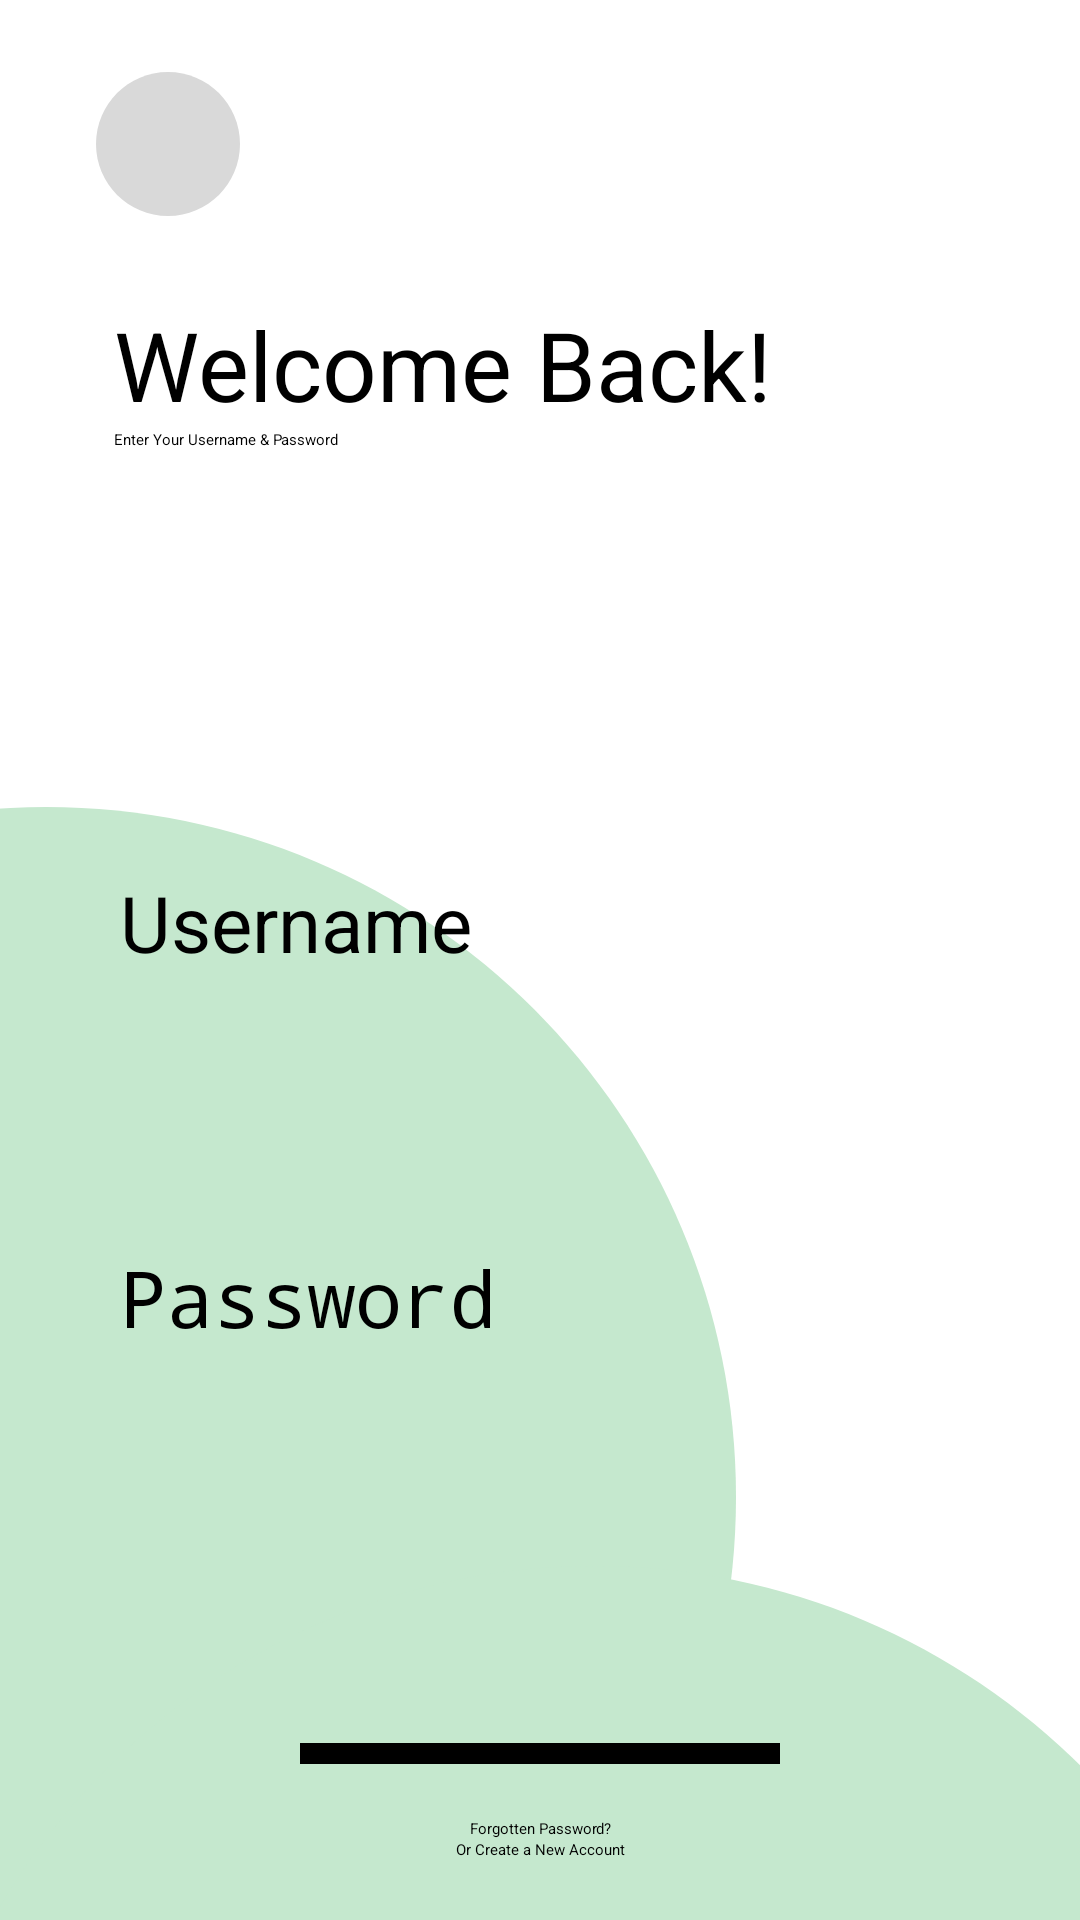

Write the Android layout XML for this screen, with the resource values it uses.
<!-- AndroidManifest.xml: application theme Theme.Odev2FMSS -->
<!-- res/layout/activity_login_screen.xml -->
<?xml version="1.0" encoding="utf-8"?>
<ScrollView
    xmlns:android="http://schemas.android.com/apk/res/android"
    xmlns:app="http://schemas.android.com/apk/res-auto"
    xmlns:tools="http://schemas.android.com/tools"
    android:layout_width="match_parent"
    android:layout_height="match_parent"
    tools:context=".LoginScreenActivity">

    <FrameLayout
        android:layout_width="match_parent"
        android:layout_height="match_parent">

        <ImageButton
            android:id="@+id/btn_back"
            android:layout_width="48dp"
            android:layout_height="48dp"
            android:layout_marginStart="32dp"
            android:layout_marginTop="24dp"
            android:background="@drawable/image_bg"
            android:src="@drawable/ic_back"
            android:contentDescription="@string/back_btn" />


        <View
            style="@style/greenEllipseStyle"
            android:layout_marginStart="-215dp"
            android:layout_marginTop="269dp" />

        <View
            style="@style/greenEllipseStyle"
            android:layout_marginStart="-32dp"
            android:layout_marginTop="522dp" />

        <LinearLayout
            android:layout_width="match_parent"
            android:layout_height="match_parent"
            android:orientation="vertical">

            <TextView
                style="@style/tv_welcome_style"
                android:layout_width="match_parent"
                android:layout_height="wrap_content"
                android:layout_marginStart="38dp"
                android:layout_marginTop="100dp"
                android:layout_marginEnd="100dp"
                android:text="@string/welcome"
                android:textSize="@dimen/tv_medium_size" />

            <TextView
                android:layout_width="match_parent"
                android:layout_height="wrap_content"
                android:layout_marginStart="38dp"
                android:layout_marginEnd="52dp"
                android:text="@string/enter_credentials" />

            <EditText
                android:id="@+id/et_username"
                style="@style/et_style"
                android:layout_width="match_parent"
                android:layout_height="wrap_content"
                android:layout_marginTop="140dp"
                android:hint="@string/username_hint" />

            <EditText
                android:id="@+id/et_password"
                style="@style/et_style"
                android:layout_width="match_parent"
                android:layout_height="wrap_content"
                android:layout_marginTop="50dp"
                android:hint="@string/password_hint"
                android:inputType="textPassword" />

            <com.google.android.material.button.MaterialButton
                android:id="@+id/btn_login"
                style="@style/btn_style"
                android:layout_width="match_parent"
                android:layout_height="wrap_content"
                android:layout_marginStart="100dp"
                android:layout_marginTop="91dp"
                android:layout_marginEnd="100dp"
                android:fontFamily="@font/inder"
                android:text="@string/login_btn_text"
                android:textSize="@dimen/login_btn_text_size"
                app:cornerRadius="@dimen/btn_corner_radius" />

            <TextView
                android:layout_width="match_parent"
                android:layout_height="wrap_content"
                android:layout_marginTop="18dp"
                android:gravity="center"
                android:text="@string/forgot_password" />

            <TextView
                android:id="@+id/link_create_account"
                android:layout_width="match_parent"
                android:layout_height="wrap_content"
                android:gravity="center"
                android:text="@string/or_create_new_account" />

        </LinearLayout>
    </FrameLayout>


</ScrollView>
<!-- resources referenced by this layout -->
<resources>
  <dimen name="btn_corner_radius">30dp</dimen>
  <dimen name="login_btn_text_size">28sp</dimen>
  <dimen name="tv_medium_size">32sp</dimen>
  <!-- drawable image_bg (drawable) -->
  <vector
      xmlns:android="http://schemas.android.com/apk/res/android"
      xmlns:aapt="http://schemas.android.com/aapt"
      android:width="103dp"
      android:height="103dp"
      android:viewportWidth="103"
      android:viewportHeight="103"
      >
  
      <group>
  
          <clip-path
              android:pathData="M103 51.5C103 79.9427 79.9427 103 51.5 103C23.0573 103 0 79.9427 0 51.5C0 23.0573 23.0573 0 51.5 0C79.9427 0 103 23.0573 103 51.5Z"
              />
  
          <path
              android:pathData="M0 0V103H103V0"
              android:fillColor="#D9D9D9"
              />
  
      </group>
  
  </vector>
  <string name="back_btn">back button</string>
  <string name="enter_credentials">Enter Your Username &amp; Password</string>
  <string name="forgot_password">Forgotten Password?</string>
  <string name="login_btn_text">LOGIN</string>
  <string name="or_create_new_account">Or Create a New Account</string>
  <string name="password_hint">Password</string>
  <string name="username_hint">Username</string>
  <string name="welcome">Welcome Back!</string>
  <style name="btn_style">
          <item name="android:backgroundTint">@color/black</item>
          <item name="android:textColor">@color/white</item>
          <item name="android:layout_marginHorizontal">100dp</item>
          <item name="android:layout_marginTop">60dp</item>
          <item name="android:fontFamily">@font/inder</item>
          <item name="android:textSize">30sp</item>
      </style>
  <style name="et_style">
          <item name="android:textSize">@dimen/et_text_size</item>
          <item name="android:paddingBottom">40dp</item>
          <item name="android:layout_marginHorizontal">40dp</item>
          <item name="android:layout_marginTop">40dp</item>
      </style>
  <style name="greenEllipseStyle">
          <item name="android:layout_height">@dimen/ellipse_height</item>
          <item name="android:layout_width">@dimen/ellipse_width</item>
          <item name="android:background">@drawable/green_ellipse</item>
      </style>
  <color name="black">#FF000000</color>
  <color name="white">#FFFFFFFF</color>
  <dimen name="et_text_size">26sp</dimen>
  <dimen name="ellipse_height">460dp</dimen>
  <dimen name="ellipse_width">460dp</dimen>
  <!-- drawable green_ellipse (drawable) -->
  <vector
  xmlns:android="http://schemas.android.com/apk/res/android"
  android:width="460dp"
  android:height="460dp"
  android:viewportWidth="460"
  android:viewportHeight="460"
      >
  
      <group>
  
          <clip-path
              android:pathData="M460 230C460 357.025 357.025 460 230 460C102.975 460 0 357.025 0 230C0 102.975 102.975 0 230 0C357.025 0 460 102.975 460 230Z"
          />
  
          <path
              android:pathData="M0 0V460H460V0"
              android:fillColor="@color/lime_green"
          />
      </group>
  </vector>
  <color name="lime_green">#C5E8CE</color>
</resources>
